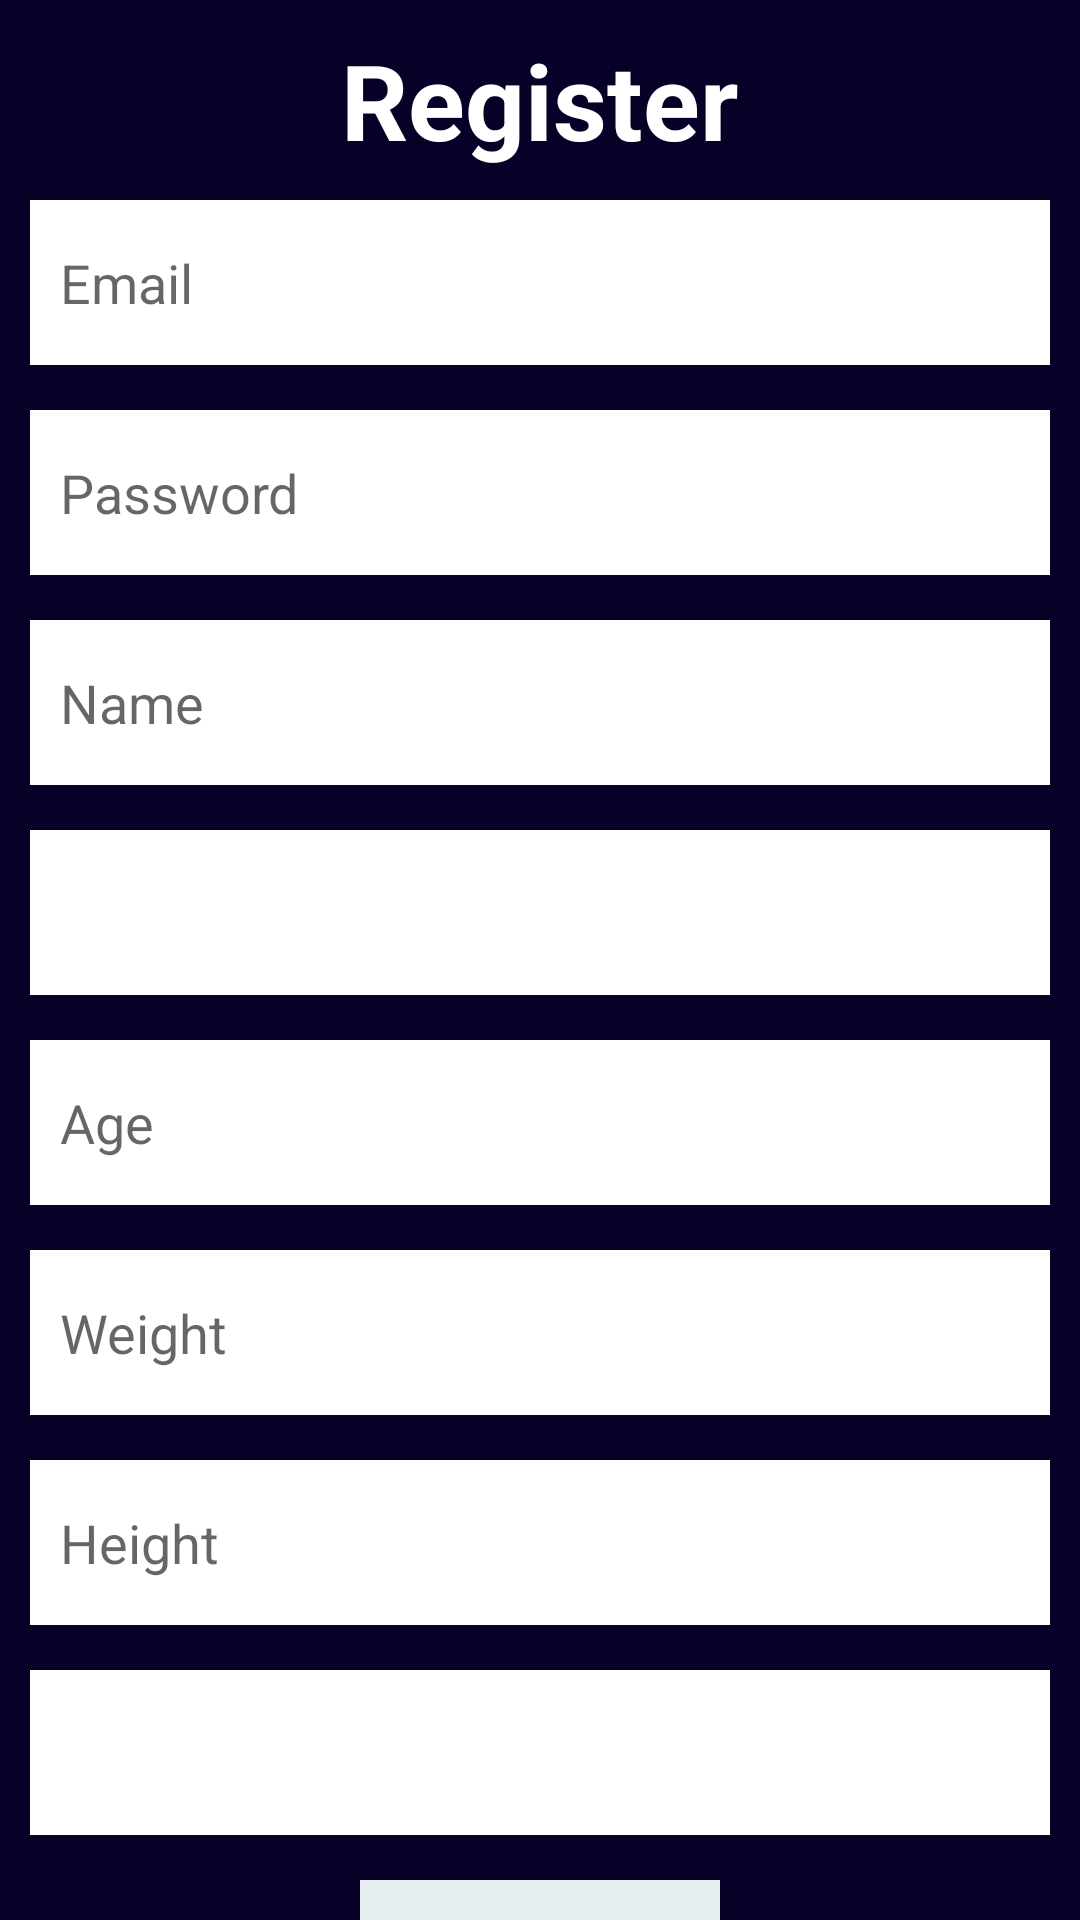

Produce the Android XML layout that renders to this screen, including the resource entries it uses.
<!-- AndroidManifest.xml: application theme AppTheme -->
<!-- res/layout/activity_register.xml -->
<?xml version="1.0" encoding="utf-8"?>
<RelativeLayout xmlns:android="http://schemas.android.com/apk/res/android"
    xmlns:app="http://schemas.android.com/apk/res-auto"
    xmlns:tools="http://schemas.android.com/tools"
    android:layout_width="match_parent"
    android:layout_height="match_parent"
    tools:context=".RegisterActivity"

    android:background="#080127">
<androidx.core.widget.NestedScrollView
    android:layout_width="match_parent"
    android:layout_height="match_parent">
<RelativeLayout
    android:layout_marginLeft="10dp"
    android:layout_marginRight="10dp"
    android:layout_width="match_parent"
    android:layout_height="match_parent">

    <TextView
        android:layout_width="wrap_content"
        android:layout_height="wrap_content"
        android:id="@+id/RegisterLabel"
        android:text="Register"
        android:textColor="#ffff"
        android:layout_centerHorizontal="true"
        android:layout_marginTop="10dp"
        android:layout_alignParentTop="true"
        android:textStyle="bold"
        android:textSize="35dp"
        />

    <EditText
        android:paddingLeft="10dp"
        android:layout_marginTop="10dp"
        android:hint="Email"
        android:background="#ffff"
        android:layout_height="55dp"

        android:layout_below="@+id/RegisterLabel"
        android:id="@+id/edEmReg"
        android:layout_width="match_parent"
        ></EditText>
    <EditText
        android:paddingLeft="10dp"
        android:layout_marginTop="15dp"
        android:hint="Password"
        android:background="#ffff"
        android:layout_height="55dp"
        android:inputType="textPassword"

        android:layout_below="@+id/edEmReg"
        android:id="@+id/edPwReg"
        android:layout_width="match_parent"
        tools:ignore="UnknownId"></EditText>
    <EditText
        android:paddingLeft="10dp"
        android:layout_marginTop="15dp"
        android:hint="Name"
        android:background="#ffff"
        android:layout_height="55dp"

        android:layout_below="@+id/edPwReg"
        android:id="@+id/edNameReg"
        android:layout_width="match_parent"
        tools:ignore="UnknownId"></EditText>
    <Spinner
        android:paddingLeft="10dp"
        android:layout_marginTop="15dp"
        android:background="#ffff"
        android:layout_height="55dp"

        android:layout_below="@+id/edNameReg"
        android:id="@+id/edGenderReg"
        android:layout_width="match_parent"
        android:spinnerMode="dropdown"
        tools:ignore="UnknownId"></Spinner>

    <EditText
        android:paddingLeft="10dp"
        android:layout_marginTop="15dp"
        android:hint="Age"
        android:background="#ffff"
        android:layout_height="55dp"
        android:inputType="number"
        android:layout_below="@+id/edGenderReg"
        android:id="@+id/edAgeReg"
        android:layout_width="match_parent"
        tools:ignore="UnknownId"></EditText>
    <EditText
        android:paddingLeft="10dp"
        android:layout_marginTop="15dp"
        android:hint="Weight"
        android:background="#ffff"
        android:layout_height="55dp"
        android:inputType="number"
        android:layout_below="@+id/edAgeReg"
        android:id="@+id/edWeightReg"
        android:layout_width="match_parent"
        tools:ignore="UnknownId"></EditText>
    <EditText
        android:paddingLeft="10dp"
        android:layout_marginTop="15dp"
        android:hint="Height"
        android:background="#ffff"
        android:layout_height="55dp"
        android:inputType="number"
        android:layout_below="@+id/edWeightReg"
        android:id="@+id/edHeightReg"
        android:layout_width="match_parent"
        tools:ignore="UnknownId"></EditText>

    <Spinner
        android:paddingLeft="10dp"
        android:layout_marginTop="15dp"
        android:background="#ffff"
        android:layout_height="55dp"

        android:layout_below="@+id/edHeightReg"
        android:id="@+id/edGoalReg"
        android:layout_width="match_parent"
        android:spinnerMode="dropdown"
        tools:ignore="UnknownId"></Spinner>

    <Button
        android:text="Register"
        android:layout_centerHorizontal="true"
        android:layout_below="@+id/edGoalReg"
        android:id="@+id/BtnRegReg"
        android:layout_marginTop="15dp"
        android:background="#e6edee"
        android:layout_width="120dp"
        android:layout_height="60dp"></Button>
</RelativeLayout>
</androidx.core.widget.NestedScrollView>
</RelativeLayout>
<!-- resources referenced by this layout -->
<resources>
  <style name="AppTheme" parent="Theme.AppCompat.Light.DarkActionBar">
          
          <item name="colorPrimary">@color/colorPrimary</item>
          <item name="colorPrimaryDark">@color/colorPrimaryDark</item>
          <item name="colorAccent">@color/colorAccent</item>
  
      </style>
  <color name="colorPrimary">#1a1140</color>
  <color name="colorPrimaryDark">	#080127</color>
  <color name="colorAccent">#cae1e3</color>
</resources>
